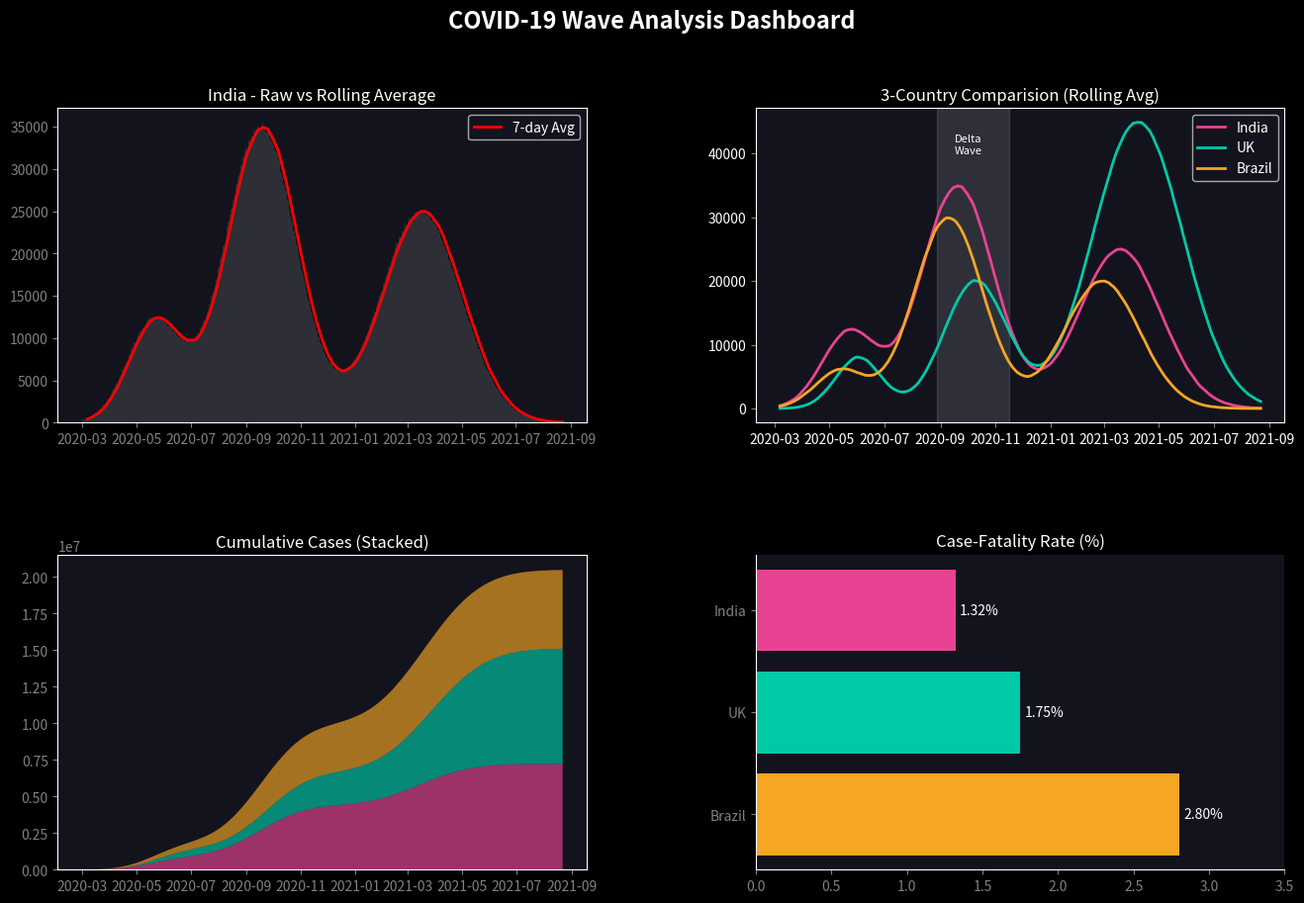

Reproduce this figure in Python.
import numpy as np
import pandas as pd
import matplotlib.pyplot as plt
import matplotlib.gridspec as gridspec


np.random.seed(42)
DAYS = 540   # ~18 months of data
t    = np.arange(DAYS)

# Generate synthetic epidemic waves
def make_wave(peak_day, height, width):
    """Gaussian wave shape"""
    return height * np.exp(-((t - peak_day)**2) / (2 * width**2))

def make_country(wave_params, noise_scale):
    signal = sum(make_wave(*p) for p in wave_params)
    noisy  = np.random.poisson(np.clip(signal, 0, None))
    return noisy.astype(float)

countries = {
    "India":  make_country([(80,12000,30),(200,35000,40),(380,25000,45)], 500),
    "UK":     make_country([(90,8000,25), (220,20000,35),(400,45000,50)], 300),
    "Brazil": make_country([(70,6000,28), (190,30000,38),(360,20000,42)], 400),
}
cfr     = {"India": 1.32, "UK": 1.75, "Brazil": 2.80}
colours = {"India": "#e84393", "UK": "#00c9a7", "Brazil": "#f5a623"}
dates   = pd.date_range("2020-03-01", periods=DAYS)

df = pd.DataFrame(countries, index=dates)
rolling = df.rolling(7).mean() 


plt.style.use('dark_background')

fig=plt.figure(figsize=(16,10))
fig.suptitle("COVID-19 Wave Analysis Dashboard", color="white",
             fontsize=17, fontweight="bold", y=0.98)

gs = gridspec.GridSpec(2, 2, figure=fig, hspace=0.42, wspace=0.32)
dark = dict(facecolor="#13131e")

# Panel 1 — Raw vs Smoothed: Plot daily new cases as faint grey bars,
#  then overlay the 7-day rolling average as a bold coloured line for one country. 
# This demonstrates why raw data is noisy and why smoothing is essential.
# Panel 1 : raw vs Rolling Avg for India 

ax1=fig.add_subplot(gs[0,0],**dark)
ax1.bar(dates,df["India"],color='grey',alpha=0.25,width=1)
ax1.plot(dates,rolling["India"],color='red',lw=2,label="7-day Avg")

ax1.set_title("India - Raw vs Rolling Average",color="white")
ax1.legend(facecolor="#13131e",labelcolor="white")
ax1.tick_params(colors="grey")

# Panel 2 — Multi-country comparison: Plot the rolling-average curves for 3 different countries on the same axes,
#  each a different colour, with a vertical shaded band marking the period of a major variant (e.g., Delta wave between day 180 and 260).

ax2=fig.add_subplot(gs[0,1],**dark)

for country,col in colours.items() :  # country name : color 
    ax2.plot(dates,rolling[country],color=col,lw=2,label=country)

delta_star,delta_end=dates[180],dates[260]
ax2.axvspan(delta_star,delta_end,alpha=0.12,color="white")
ax2.text(dates[215],ax2.get_ylim()[1]*0.85,"Delta\nWave",
         color="white",fontsize=8,ha="center")
ax2.set_title("3-Country Comparision (Rolling Avg)",color="white")
ax2.legend(facecolor="#13131e",labelcolor="white")

ax2.tick_params(color="grey")

# Panel 3 — Cumulative cases: Show a stacked area chart of cumulative cases for all 3 countries.
#  Each country's area should be filled with alpha transparency so overlaps are visible.
#  Label the final values at the right edge of the chart.

ax3=fig.add_subplot(gs[1,0],**dark)
cumulative=df.cumsum()
stack_values=[cumulative[country].values for country in colours]
ax3.stackplot(dates,*stack_values,labels=list(colours.keys()),
              colors=list(colours.values()),alpha=0.65)
ax3.set_title("Cumulative Cases (Stacked)",color="white")
ax3.tick_params(colors="grey")

# Panel 4 — Death rate bar chart: Show a horizontal bar chart comparing the simulated case-fatality rate (CFR %) of each country,
#  sorted from highest to lowest. Annotate each bar with its exact value.

ax4 = fig.add_subplot(gs[1, 1], **dark)
sorted_cfr = sorted(cfr.items(), key=lambda x: x[1], reverse=True)
names, vals = zip(*sorted_cfr)
bar_cols    = [colours[n] for n in names]
bars = ax4.barh(names, vals, color=bar_cols, edgecolor="none")
for bar, val in zip(bars, vals):
    ax4.text(val + 0.03, bar.get_y() + bar.get_height()/2,
             f"{val:.2f}%", va="center", color="white", fontsize=10)
ax4.set_title("Case-Fatality Rate (%)", color="white")
ax4.set_xlim(0, 3.5)
ax4.tick_params(colors="grey"); ax4.spines["top"].set_visible(False)
ax4.spines["right"].set_visible(False)
plt.tight_layout()
fig.savefig("Covid_dashbord.png",dpi=150,bbox_inches="tight")
plt.show()
